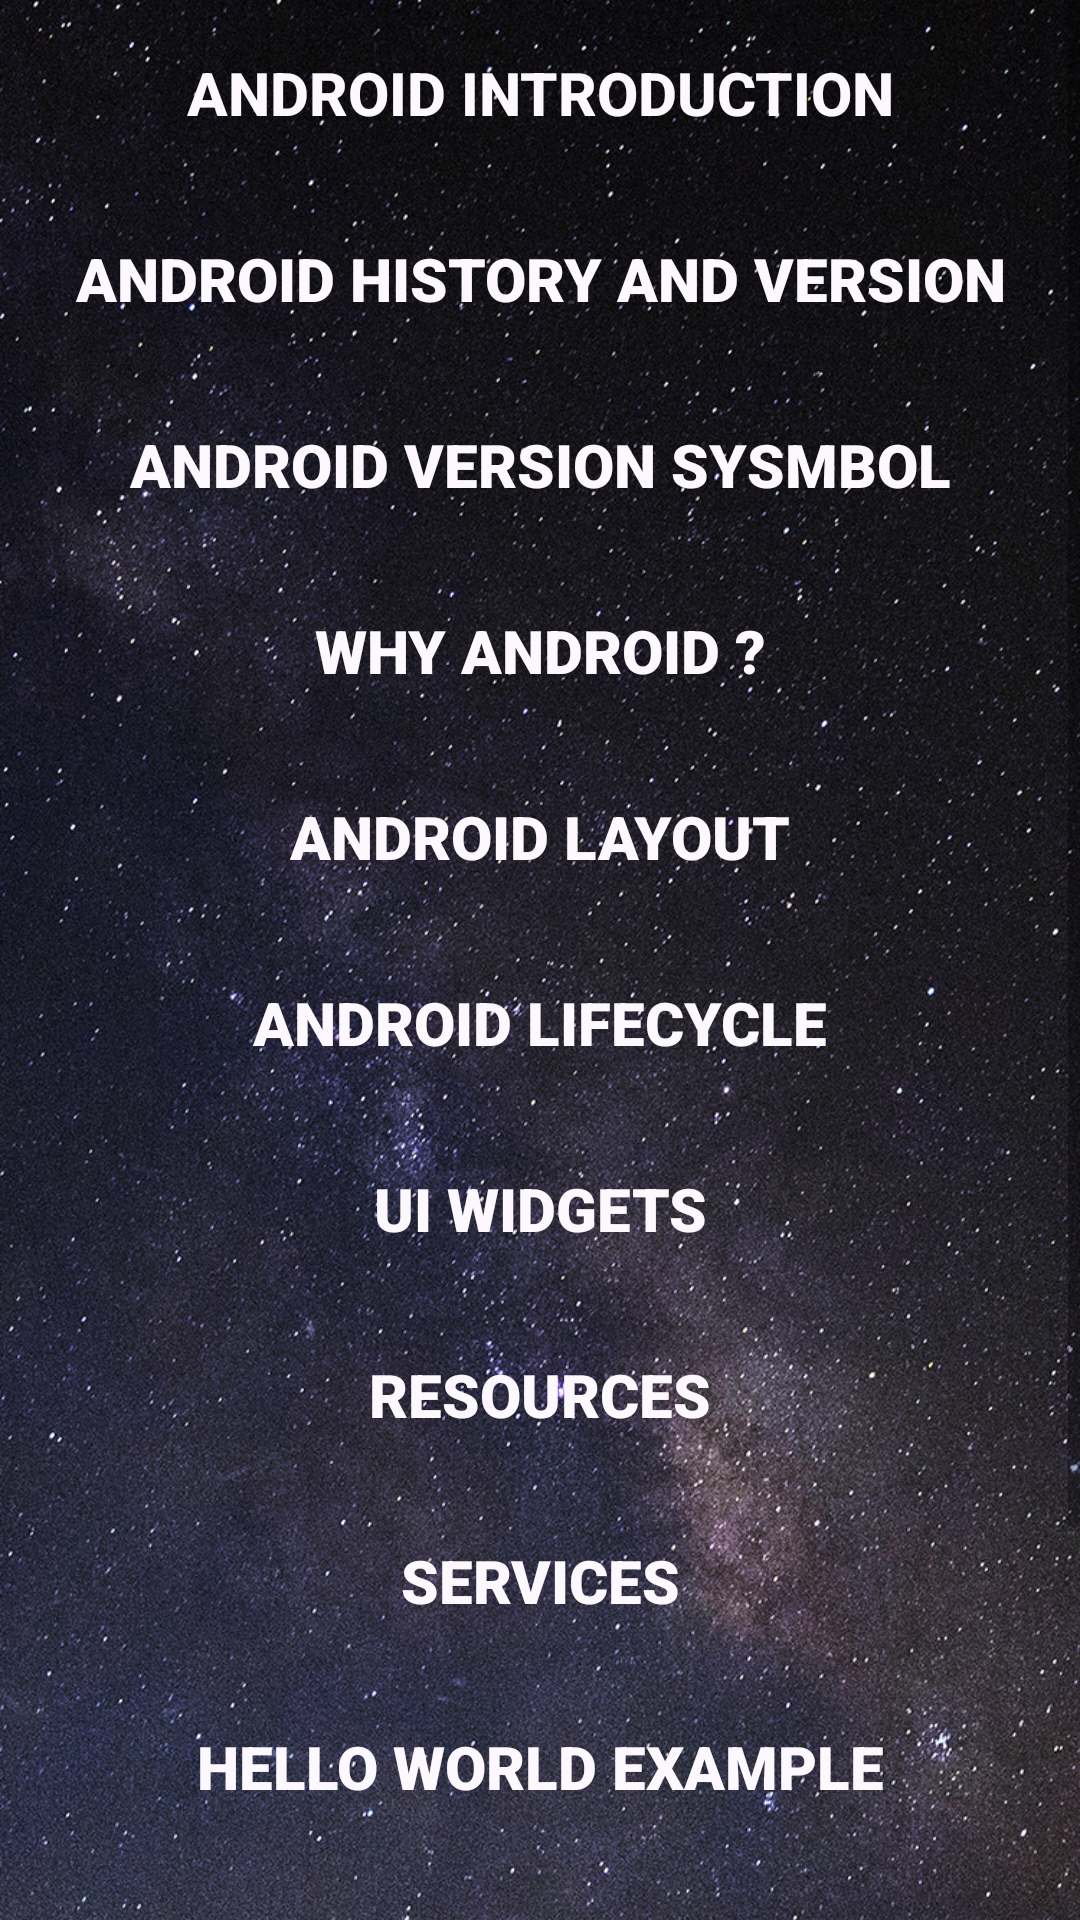

Produce the Android XML layout that renders to this screen, including the resource entries it uses.
<!-- AndroidManifest.xml: application theme Theme.Mylab3 -->
<!-- res/layout/activity_tutorials.xml -->
<?xml version="1.0" encoding="utf-8"?>
<androidx.constraintlayout.widget.ConstraintLayout xmlns:android="http://schemas.android.com/apk/res/android"
    xmlns:app="http://schemas.android.com/apk/res-auto"
    xmlns:tools="http://schemas.android.com/tools"
    android:layout_height="match_parent"
    android:layout_width="match_parent"
    android:background="@drawable/st2">


        <ScrollView
            android:id="@+id/scrollView1"
            android:layout_width="match_parent"
            android:layout_height="match_parent">

            <LinearLayout
                android:id="@+id/linear1"
                android:layout_width="match_parent"
                android:layout_height="match_parent"
                android:orientation="vertical">

                <Button
                    android:id="@+id/button1"
                    android:layout_width="match_parent"
                    android:layout_height="62dp"
                    android:background=" @android:color/transparent"
                    android:onClick="intro"
                    android:text="Android Introduction"
                    android:textColor="#FDF8FD"
                    android:textSize="20sp"
                    android:textStyle="bold" />

                <Button
                    android:id="@+id/button2"
                    android:layout_width="match_parent"
                    android:layout_height="62dp"
                    android:background=" @android:color/transparent"
                    android:fontFamily="sans-serif-black"
                   android:onClick="history"
                    android:text="ANDROID HISTORY AND VERSION"
                    android:textColor="#FDF8FD"
                    android:textSize="20sp"
                    android:textStyle="bold" />

                <Button
                    android:id="@+id/button3"
                    android:textColor="#FDF8FD"
                    android:background=" @android:color/transparent"
                    android:text="ANDROID VERSION SYSMBOL"
                    android:fontFamily="sans-serif-black"
                    android:textSize="20sp"
                    android:textStyle="bold"
                    android:layout_width="match_parent"
                    android:onClick="version"
                    android:layout_height="62dp"/>

                <Button
                    android:id="@+id/button4"
                    android:textColor="#FDF8FD"
                    android:background=" @android:color/transparent"
                    android:text="WHY ANDROID ?"
                    android:fontFamily="sans-serif-black"
                    android:textSize="20sp"
                    android:textStyle="bold"
                    android:layout_width="match_parent"
                    android:onClick="why"
                    android:layout_height="62dp"/>

                <Button
                    android:id="@+id/button5"
                    android:textColor="#FDF8FD"
                    android:background=" @android:color/transparent"
                    android:text="Android layout"
                    android:fontFamily="sans-serif-black"
                    android:textSize="20sp"
                    android:textStyle="bold"
                    android:layout_width="match_parent"
                   android:onClick="layout"
                    android:layout_height="62dp"/>

                <Button
                    android:id="@+id/button6"
                    android:textColor="#FDF8FD"
                    android:background=" @android:color/transparent"
                    android:text="Android lifecycle"
                    android:fontFamily="sans-serif-black"
                    android:textSize="20sp"
                    android:textStyle="bold"
                    android:layout_width="match_parent"
                    android:onClick="lifecycle"
                    android:layout_height="62dp"/>
                <Button
                    android:id="@+id/button7"
                    android:textColor="#FDF8FD"
                    android:background=" @android:color/transparent"
                    android:text="Ui Widgets"
                    android:fontFamily="sans-serif-black"
                    android:textSize="20sp"
                    android:textStyle="bold"
                    android:layout_width="match_parent"
                    android:onClick="ui"
                    android:layout_height="62dp"/>

                <Button
                    android:id="@+id/button8"
                    android:textColor="#FDF8FD"
                    android:background=" @android:color/transparent"
                    android:text="Resources"
                    android:fontFamily="sans-serif-black"
                    android:textSize="20sp"
                    android:textStyle="bold"
                    android:layout_width="match_parent"
                    android:onClick="resources"
                    android:layout_height="62dp"/>

                <Button
                    android:id="@+id/button9"
                    android:textColor="#FDF8FD"
                    android:background=" @android:color/transparent"
                    android:text="services"
                    android:fontFamily="sans-serif-black"
                    android:textSize="20sp"
                    android:textStyle="bold"
                    android:layout_width="match_parent"
                    android:onClick="servies"
                    android:layout_height="62dp"/>

                <Button
                    android:id="@+id/button10"
                    android:textColor="#FDF8FD"
                    android:background=" @android:color/transparent"
                    android:text="Hello World example"
                    android:fontFamily="sans-serif-black"
                    android:textSize="20sp"
                    android:textStyle="bold"
                    android:layout_width="match_parent"
                    android:onClick="eg"
                    android:layout_height="62dp"/>

                <Button
                    android:id="@+id/button11"
                    android:textColor="#FDF8FD"
                    android:background=" @android:color/transparent"
                    android:text="Toast"
                    android:fontFamily="sans-serif-black"
                    android:textSize="20sp"
                    android:textStyle="bold"
                    android:layout_width="match_parent"
                    android:onClick="to"
                    android:layout_height="62dp"/>

                <Button
                    android:id="@+id/button12"
                    android:textColor="#FDF8FD"
                    android:background=" @android:color/transparent"
                    android:text="Event Handling"
                    android:fontFamily="sans-serif-black"
                    android:textSize="20sp"
                    android:textStyle="bold"
                    android:layout_width="match_parent"
                    android:onClick="eh"
                    android:layout_height="62dp"/>

                <Button
                    android:id="@+id/button13"
                    android:textColor="#FDF8FD"
                    android:background=" @android:color/transparent"
                    android:text="Styles and themes"
                    android:fontFamily="sans-serif-black"
                    android:textSize="20sp"
                    android:textStyle="bold"
                    android:layout_width="match_parent"
                   android:onClick="ss"
                    android:layout_height="62dp"/>


            </LinearLayout>

        </ScrollView>


</androidx.constraintlayout.widget.ConstraintLayout>
<!-- resources referenced by this layout -->
<resources>
  <!-- drawable st2: jpg bitmap (drawable, 447381 bytes) -->
  <style name="Theme.Mylab3" parent="Theme.MaterialComponents.DayNight.DarkActionBar">
          
          <item name="colorPrimary">@color/purple_500</item>
          <item name="colorPrimaryVariant">@color/purple_700</item>
          <item name="colorOnPrimary">@color/white</item>
          
          <item name="colorSecondary">@color/teal_200</item>
          <item name="colorSecondaryVariant">@color/teal_700</item>
          <item name="colorOnSecondary">@color/black</item>
          
          <item name="android:statusBarColor" tools:targetApi="l">?attr/colorPrimaryVariant</item>
          
      </style>
  <!-- not gathered from this repository: default colours our renderer supplied (Android Studio template values) -->
  <color name="purple_500">#FF6200EE</color>
  <color name="purple_700">#FF3700B3</color>
  <color name="teal_200">#FF03DAC5</color>
  <color name="teal_700">#FF018786</color>
  <color name="black">#FF000000</color>
  <color name="white">#FFFFFFFF</color>
</resources>
